Run: headless pygame with SDL's dummy video driver; simulated clock (each Clock.tick advances the game by its frame time, no real sleeping); random seed 0; keys injected as events and as key.get_pressed() state; no mouse input.
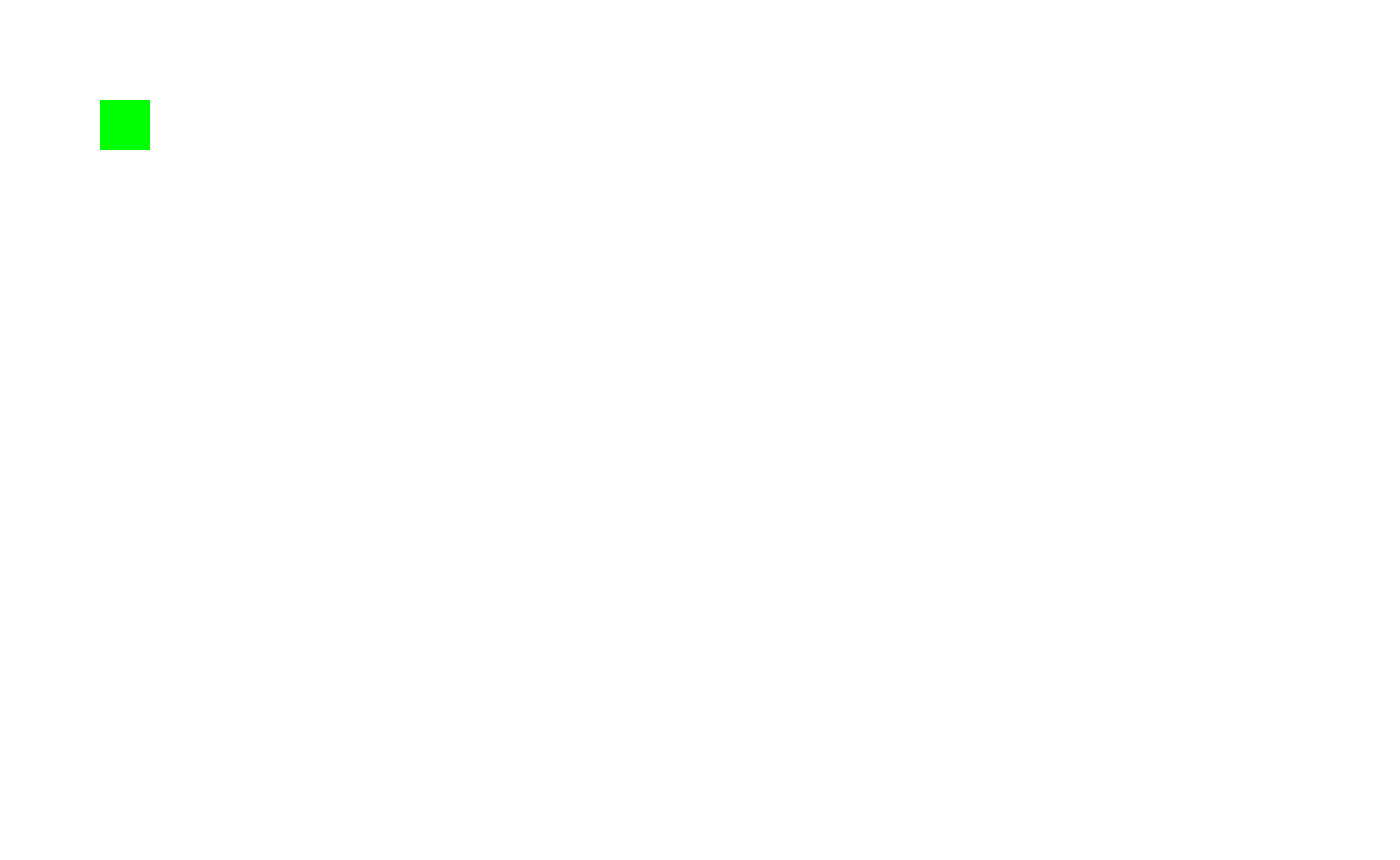
Frame 1 of 4 · flips 1–60 · no input
Frame 2 of 4 · flips 61–180 · tapped SPACE, RETURN · held RIGHT (→), D · screen unchanged from frame 1, image omitted
Frame 3 of 4 · flips 181–300 · held DOWN (↓), S · screen unchanged from frame 2, image omitted
Frame 4 of 4 · flips 301–420 · held LEFT (←), A, UP (↑), W · screen unchanged from frame 3, image omitted

The pygame program that drew these frames:

import pygame
import sys


class Block:
    def __init__(self, screen, x, y, width, height, color):
        self.screen = screen
        self.x = x
        self.y = y
        self.color = color
        self.width = width
        self.height = height
        self.rect = pygame.Rect(x, y, width, height)

    def draw(self):
        pygame.draw.rect(self.screen, self.color, self.rect)

def main():
    pygame.init()
    screen = pygame.display.set_mode((1400, 860))


    block = Block(screen, 100, 100, 50, 50, (0, 255, 0))

    while True:
        for event in pygame.event.get():
            if event.type == pygame.QUIT:
                sys.exit()

        screen.fill((255, 255, 255))

        block.draw()

        pygame.display.update()

main()
